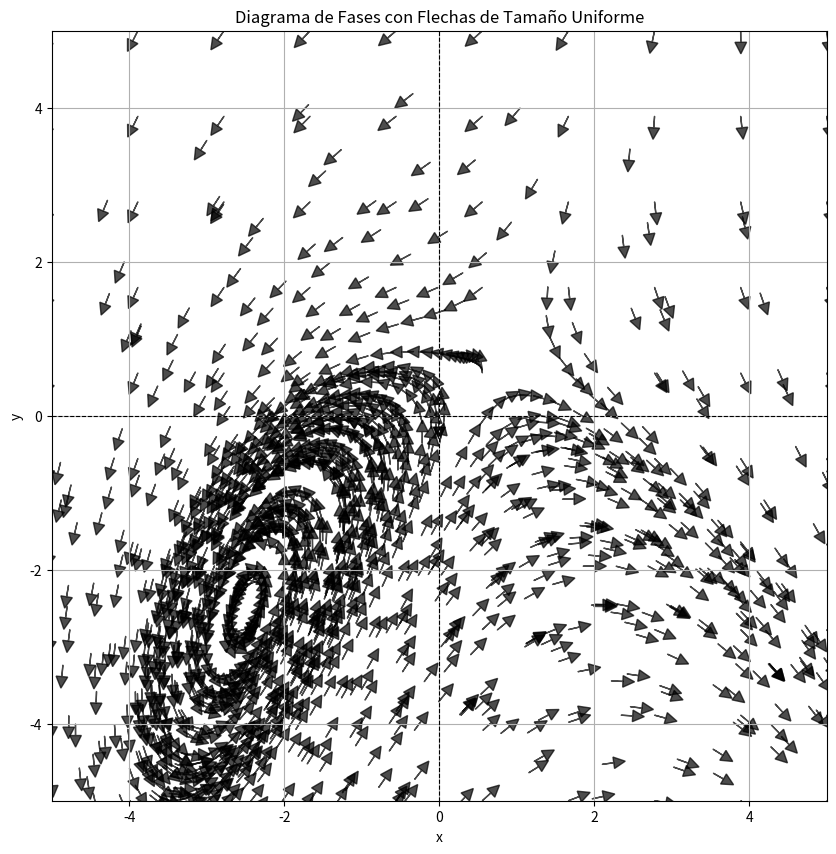

Here is the Python script that generated this plot:
# Proyecto 1
import numpy as np

import matplotlib.pyplot as plt

from scipy.integrate import odeint


# Definir el sistema de ecuaciones diferenciales

def system(state, t):

    x, y = state

    dxdt = x - y

    dydt = -0.6*x**2 + 1 - 1.1*y

    return [dxdt, dydt]


# Crear condiciones iniciales distribuidas uniformemente en el plano
x_vals = np.linspace(-5, 5, 10)  # Más puntos iniciales en el eje x

y_vals = np.linspace(-5, 5, 10)  # Más puntos iniciales en el eje y

# Crear malla de condiciones iniciales
initial_conditions = [[x, y] for x in x_vals for y in y_vals]


# Tiempo para resolver las trayectorias

t = np.linspace(0, 10, 1000)  # Más pasos para trayectorias suaves

segment_count = 50  # Número de segmentos por trayectoria


# Graficar el diagrama de fases

plt.figure(figsize=(10, 10))


# Agregar trayectorias como segmentos de flechas

for ic in initial_conditions:

    trajectory = odeint(system, ic, t)

    # Dividir la trayectoria en segmentos equidistantes

    indices = np.linspace(0, len(trajectory) - 1, segment_count, dtype=int)

    for i in range(len(indices) - 1):

        x_start, y_start = trajectory[indices[i]]

        x_end, y_end = trajectory[indices[i + 1]]

        # Calcular el desplazamiento y normalizar la longitud de las flechas

        dx = x_end - x_start

        dy = y_end - y_start

        norm = np.sqrt(dx**2 + dy**2)

        scale = 0.3  # Escala uniforme para todas las flechas

        plt.arrow(

            x_start, y_start,

            dx / norm * scale, dy / norm * scale,  # Normalización del tamaño

            head_width=0.15, head_length=0.15, fc='black', ec='black', alpha=0.7, length_includes_head=True

        )


# Configuración adicional del gráfico

plt.axhline(0, color="black", linewidth=0.8, linestyle="--")  # Eje x

plt.axvline(0, color="black", linewidth=0.8, linestyle="--")  # Eje y

plt.title("Diagrama de Fases con Flechas de Tamaño Uniforme")

plt.xlabel("x")

plt.ylabel("y")

plt.xlim(-5, 5)

plt.ylim(-5, 5)

plt.grid(True)

plt.show()
